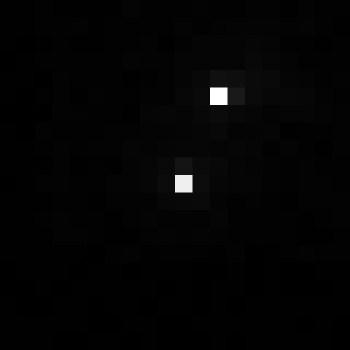

The data file committed next to this chart (first rows):
, xmin, ymin, lat, lon, area, perimeter, max_nanowatts, min_nanowatts, moonlight_illumination, clear_sky_confidence, mean_nanowatts
0, 482, 2887, -2.17, -2.17, 1.0, 0.0, 23.6, 0.1295, 11.81, 0.0, 0.5357
